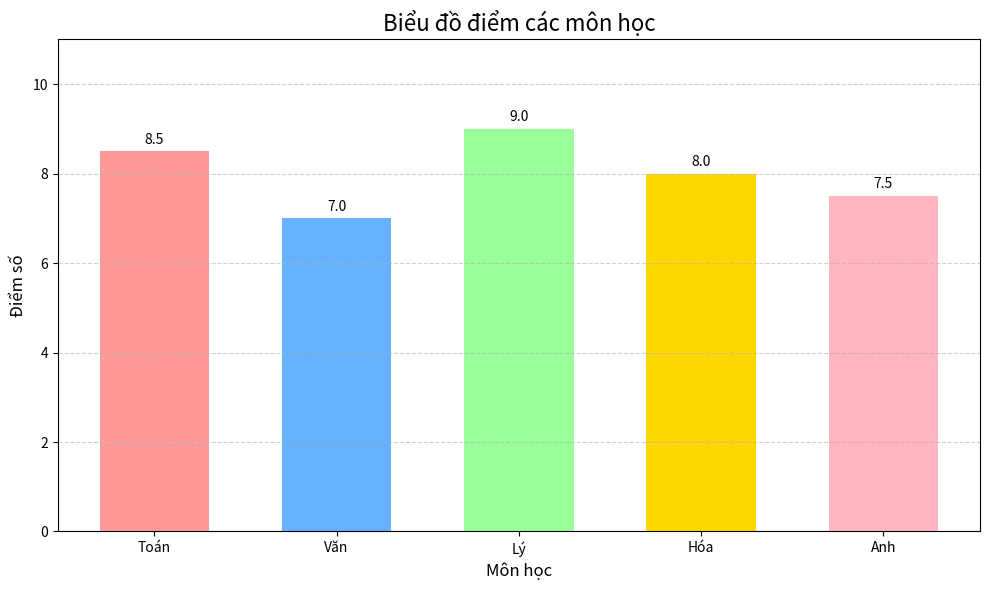

Python code for this plot:
import matplotlib.pyplot as plt

# Dữ liệu mẫu
mon_hoc = ['Toán', 'Văn', 'Lý', 'Hóa', 'Anh']
diem = [8.5, 7.0, 9.0, 8.0, 7.5]
mau_cot = ['#FF9999', '#66B2FF', '#99FF99', '#FFD700', '#FFB6C1']  # mỗi cột một màu

# Cài đặt kích thước biểu đồ
plt.figure(figsize=(10, 6))

# Vẽ biểu đồ cột
bars = plt.bar(mon_hoc, diem, color=mau_cot, width=0.6)

# Thêm tiêu đề và nhãn trục
plt.title('Biểu đồ điểm các môn học', fontsize=16)
plt.xlabel('Môn học', fontsize=12)
plt.ylabel('Điểm số', fontsize=12)

# Thêm lưới nền
plt.grid(axis='y', linestyle='--', alpha=0.6)

# Hiển thị số điểm trên đầu cột
for bar in bars:
    height = bar.get_height()
    plt.text(bar.get_x() + bar.get_width() / 2,
             height + 0.1,
             f'{height}',
             ha='center',
             va='bottom',
             fontsize=10)

# Giới hạn trục tung để tạo khoảng trống phía trên
plt.ylim(0, max(diem) + 2)

# Hiển thị biểu đồ
plt.tight_layout()
plt.show()
